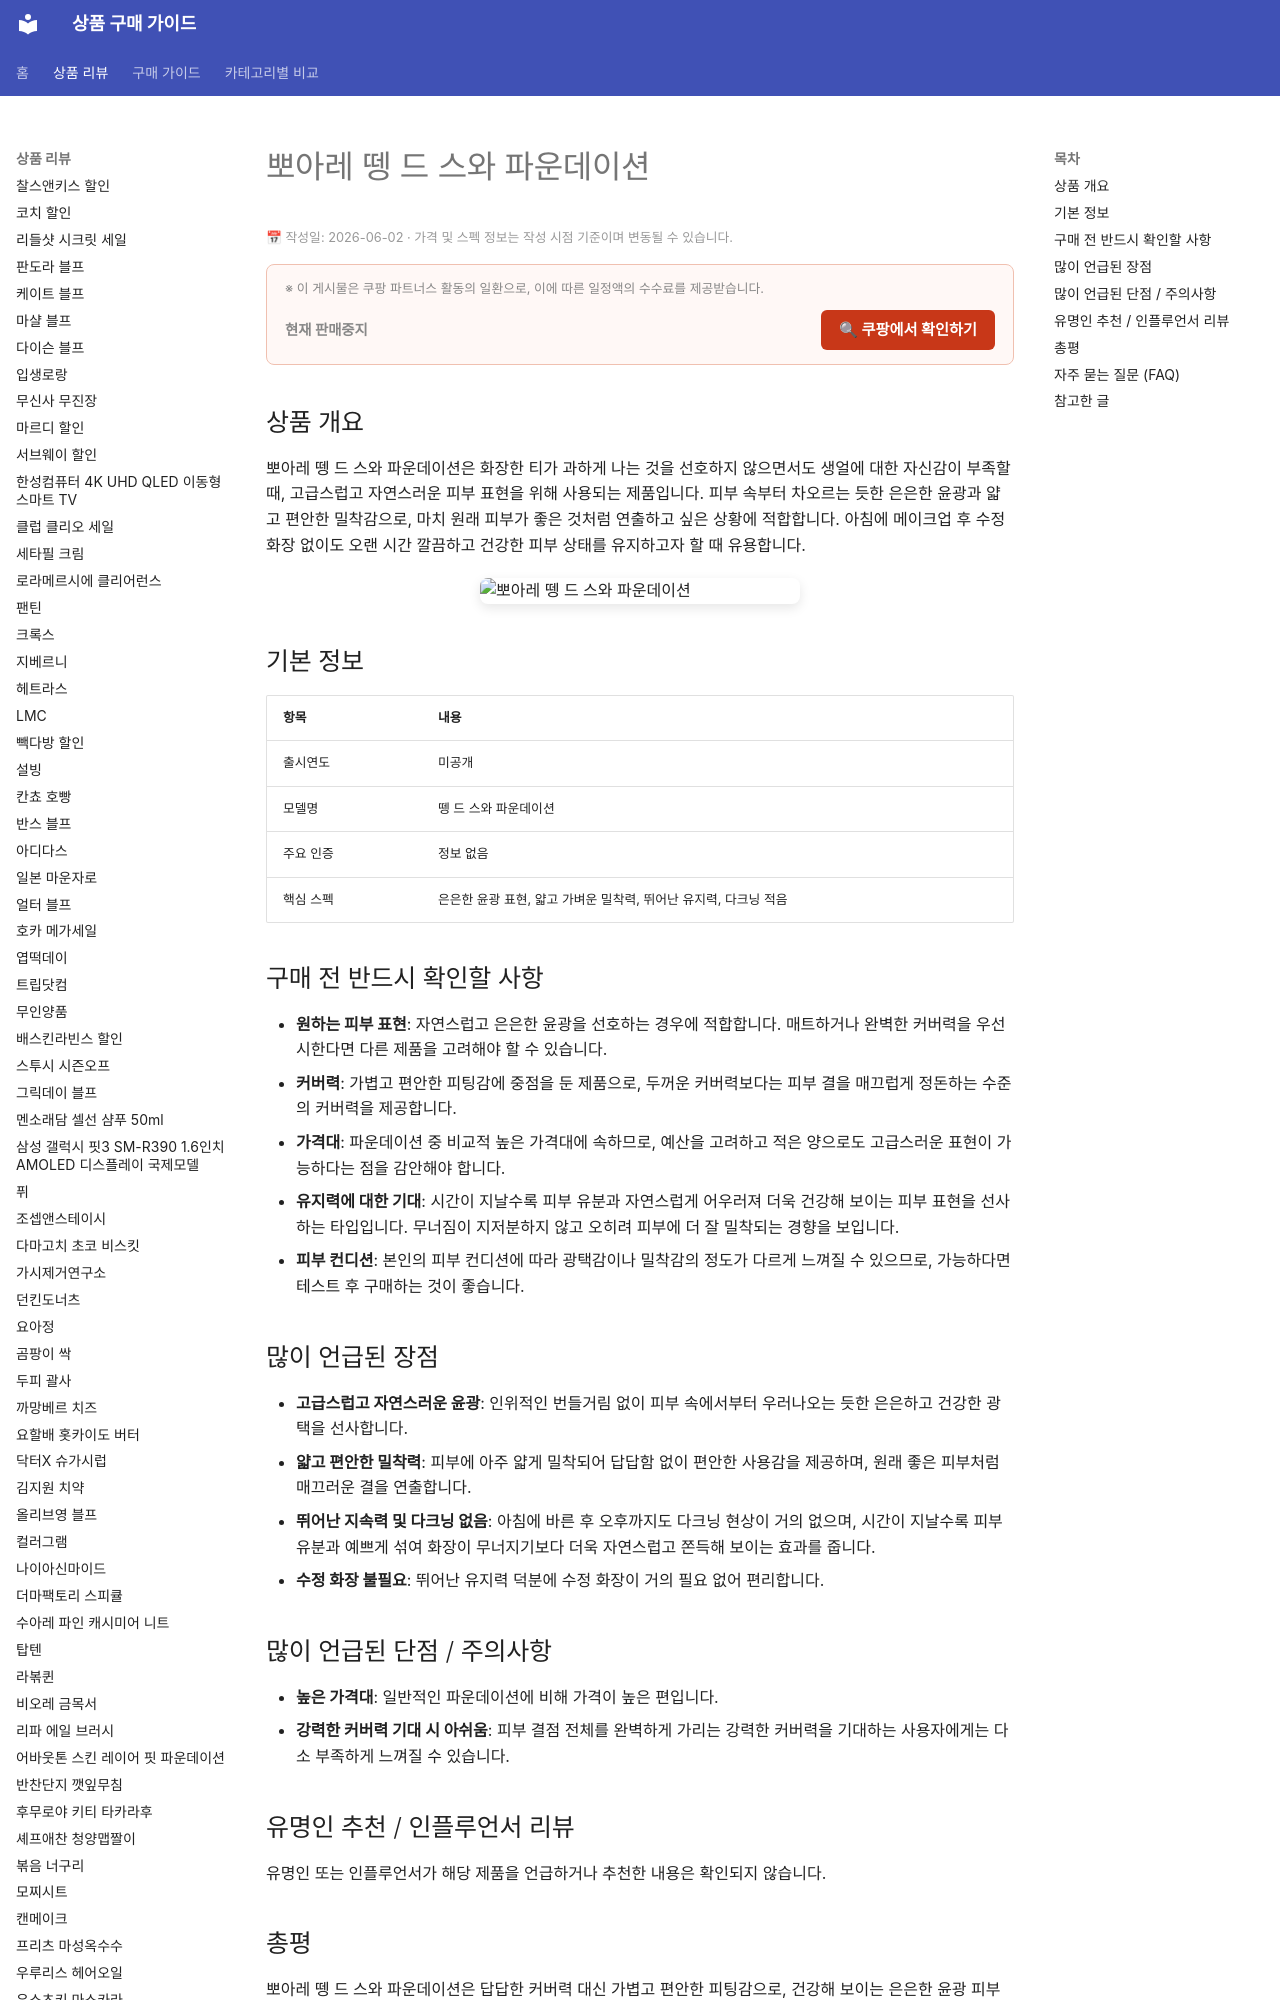

repository: buysense/product-research-wiki · page: products/poiret-teint-de-soie-foundation/index.html · generator: mkdocs

---
image: https://thumbnail.coupangcdn.com/thumbnails/remote/492x492ex/image/vendor_inventory/2932/83b9746f2820bc8c53ed04756cfeff573db7b7001710b3ed5e2b557a92ba.png
title: 뽀아레 뗑 드 스와 파운데이션 구매 가이드
date: 2026-06-02
description: 뽀아레 뗑 드 스와 파운데이션은 답답함 없이 자연스럽고 건강한 윤광 피부 표현을 선호하는 이들을 위한 제품입니다.
contentUpdated: 2026-06-02
---
<!-- bs:jsonld -->
<script type="application/ld+json">
{
  "@context": "https://schema.org",
  "@type": "Product
